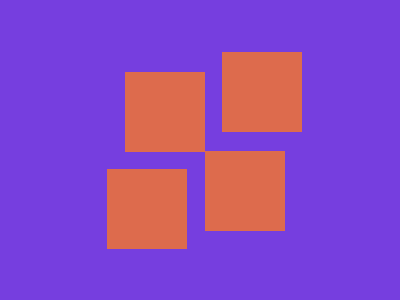

Here is a drawing made with CSS. Write the source that renders it.

<!DOCTYPE html>
<!--[if lt IE 7]>      <html class="no-js lt-ie9 lt-ie8 lt-ie7"> <![endif]-->
<!--[if IE 7]>         <html class="no-js lt-ie9 lt-ie8"> <![endif]-->
<!--[if IE 8]>         <html class="no-js lt-ie9"> <![endif]-->
<!--[if gt IE 8]>      <html class="no-js"> <!--<![endif]-->
<html>
  <head>
    <meta charset="utf-8" />
    <meta http-equiv="X-UA-Compatible" content="IE=edge" />
    <title></title>
    <meta name="description" content="" />
    <meta name="viewport" content="width=device-width, initial-scale=1" />
    <link rel="stylesheet" href="" />
  </head>
  <body>
    <div class="container">
      <div class="down"></div>
      <div class="second"></div>
      <div class="third"></div>
      <div class="up"></div>
    </div>
    <style>
      body {
        background: #763edf;
        height: 100vh;
        display: flex;
        margin: 0;
      }
      .container {
        display: grid;
        grid-template-columns: 80px 80px;
        grid-template-rows: 80px 80px;
        gap: 17px;
        margin: auto;
        width: 170px;
      }
      .container > div {
        background: #dd6b4d;
      }
      .down {
        transform: translate(10px, 10px);
      }
      .up {
        transform: translate(-7px, -8px);
      }
      .second {
        transform: translate(10px, -10px);
      }
      .third {
        transform: translate(-8px, 10px);
      }
    </style>

    <script src="" async defer></script>
  </body>
</html>
